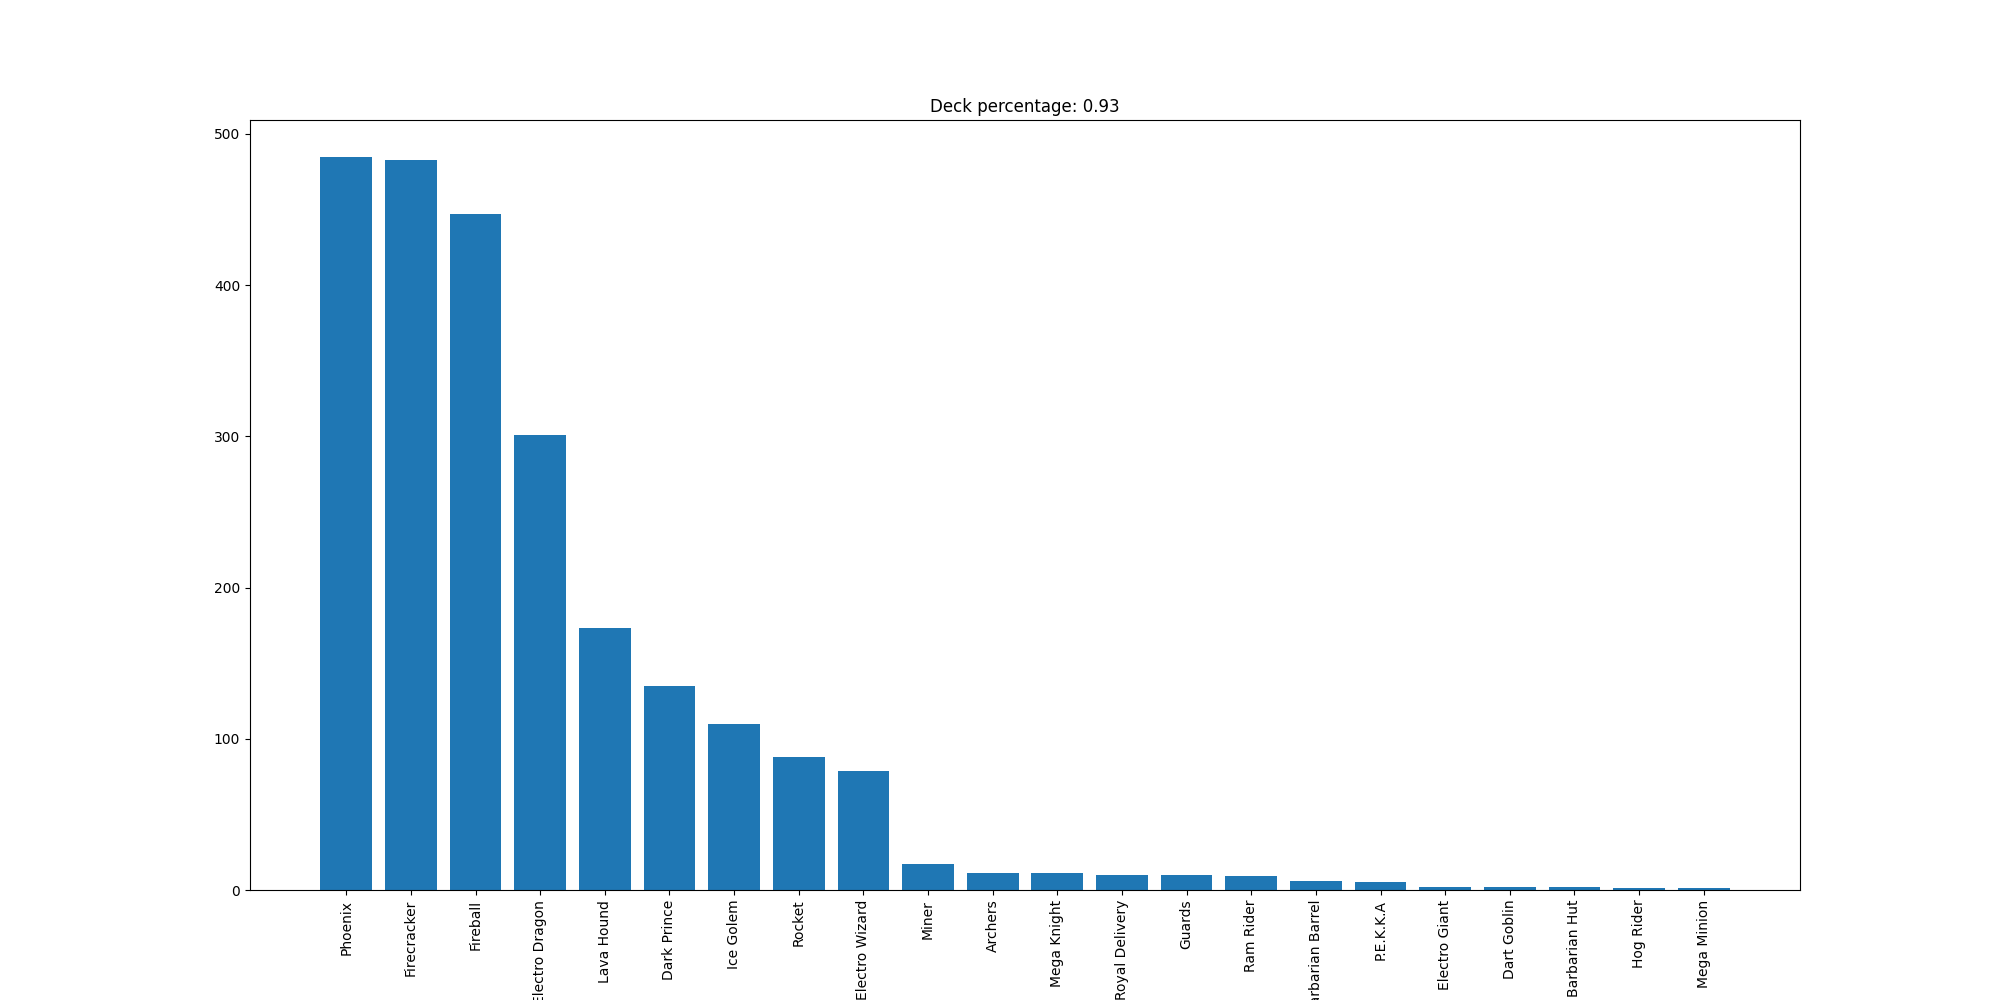

The table this chart was drawn from, first rows:
Phoenix, 485
Firecracker, 483
Fireball, 447
Electro Dragon, 301
Lava Hound, 173
Dark Prince, 135
Ice Golem, 110
Rocket, 88
Electro Wizard, 79
Miner, 17
Archers, 11
Mega Knight, 11
Royal Delivery, 10
Guards, 10
Ram Rider, 9
Barbarian Barrel, 6
P.E.K.K.A, 5
Electro Giant, 2
Dart Goblin, 2
Barbarian Hut, 2
Hog Rider, 1
Mega Minion, 1
